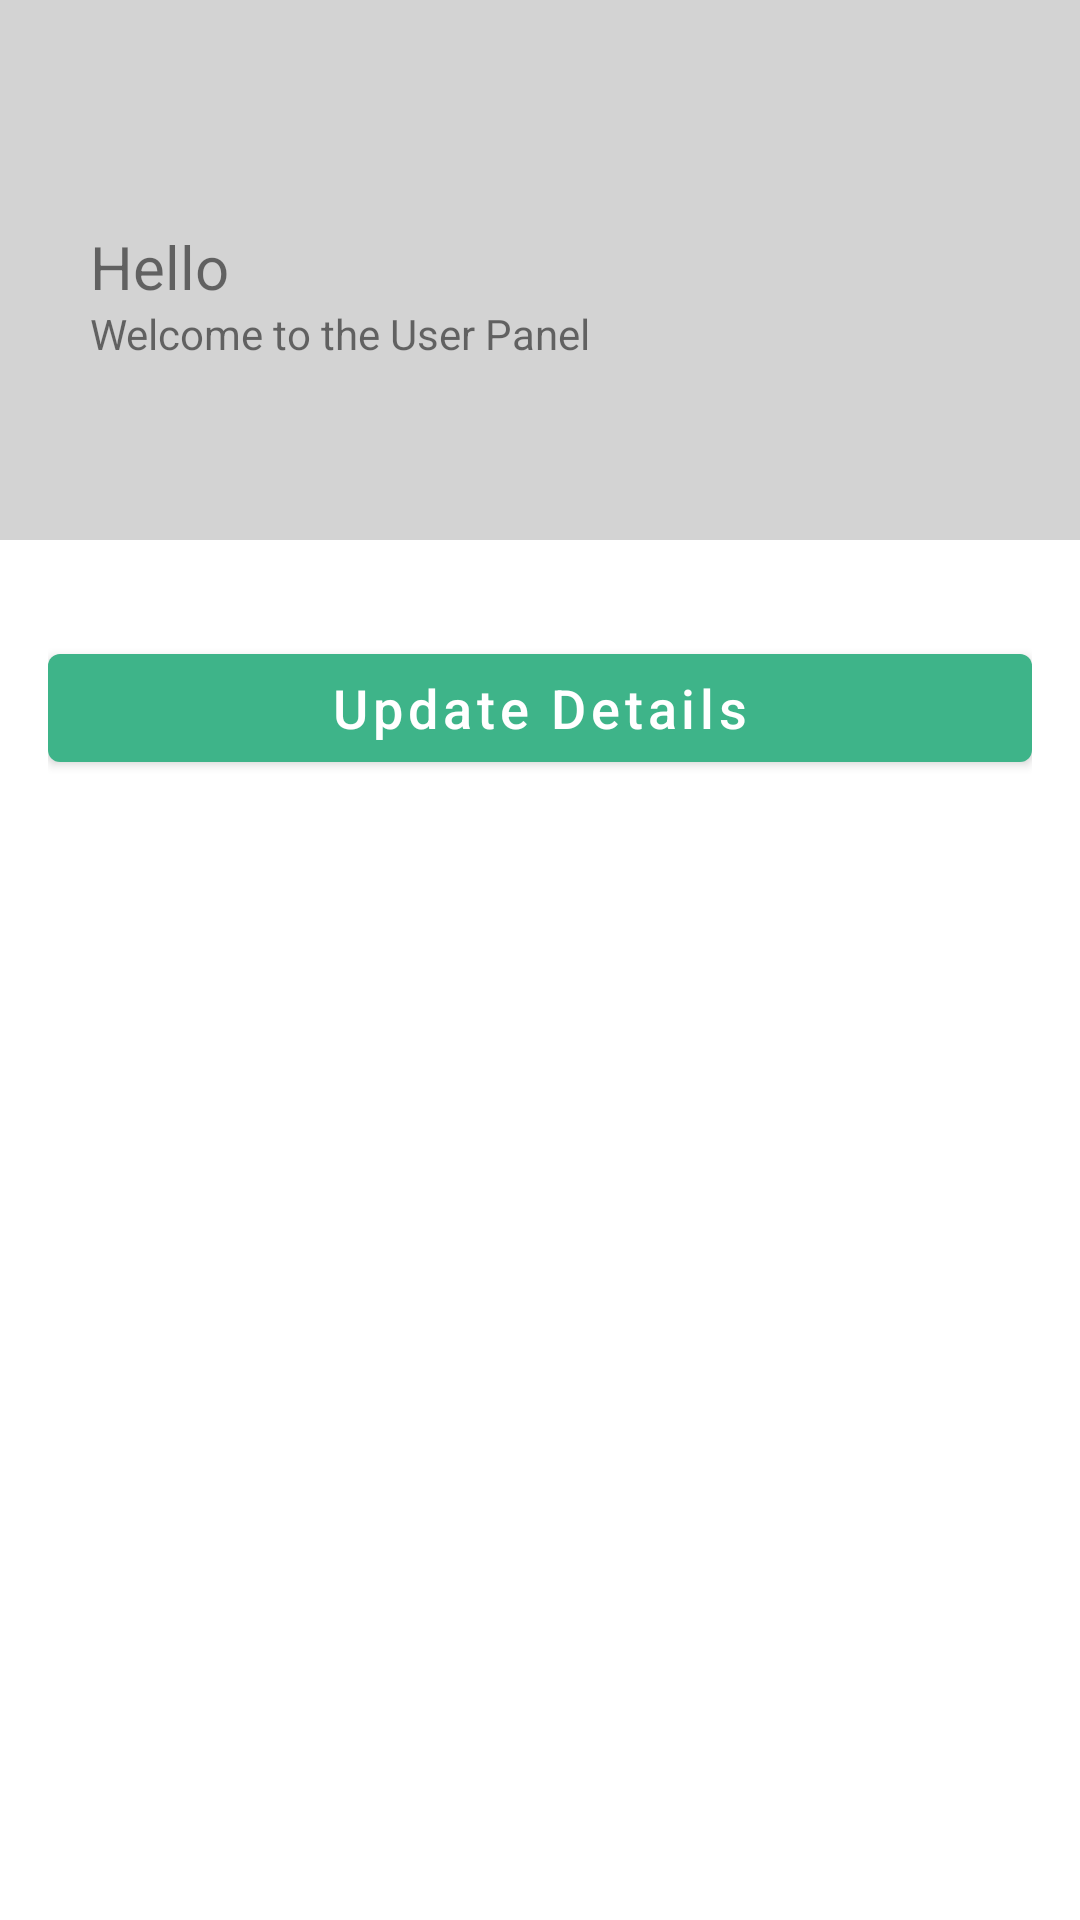

Write the Android layout XML for this screen, with the resource values it uses.
<!-- AndroidManifest.xml: application theme Theme.BroSports -->
<!-- res/layout/fragment_user.xml -->
<?xml version="1.0" encoding="utf-8"?>
<LinearLayout xmlns:android="http://schemas.android.com/apk/res/android"
    xmlns:app="http://schemas.android.com/apk/res-auto"
    xmlns:tools="http://schemas.android.com/tools"
    android:layout_width="match_parent"
    android:layout_height="match_parent"
    tools:context=".fragment.UserFragment">

    
    <LinearLayout
        android:layout_width="match_parent"
        android:layout_height="match_parent"
        android:orientation="vertical">

        <RelativeLayout
            android:layout_width="match_parent"
            android:layout_height="180dp"
            android:background="@color/lightGrey"
            android:padding="20dp"
            >

            <TextView
                android:id="@+id/usernameImg"
                android:layout_width="wrap_content"
                android:layout_height="wrap_content"
                android:text="Hello"
                android:layout_centerVertical="true"
                android:layout_marginStart="10dp"

                android:includeFontPadding="false"
                android:textSize="20sp"/>

            <TextView
                android:id="@+id/textview_welcome"
                android:layout_width="wrap_content"
                android:layout_height="wrap_content"
                android:layout_below="@id/usernameImg"
                android:layout_centerVertical="true"
                android:textSize="14sp"
                android:text="Welcome to the User Panel"

                android:layout_marginStart="10dp"/>





        </RelativeLayout>

        <LinearLayout
            android:layout_width="match_parent"
            android:layout_height="wrap_content"
            android:orientation="vertical"
            android:padding="16dp">


            <com.google.android.material.button.MaterialButton
                android:id="@+id/updateDetails"
                android:layout_width="match_parent"
                android:layout_height="wrap_content"
                android:layout_marginTop="16dp"
                android:text="Update Details"
                android:textAllCaps="false"
                android:textSize="18sp" />
        </LinearLayout>


    </LinearLayout>

</LinearLayout>
<!-- resources referenced by this layout -->
<resources>
  <color name="lightGrey">#d3d3d3</color>
  <style name="Theme.BroSports" parent="Theme.MaterialComponents.DayNight.DarkActionBar">
          
          <item name="colorPrimary">@color/colorPrimary</item>
          <item name="colorPrimaryVariant">@color/colorSecondary</item>
          <item name="colorOnPrimary">@color/white</item>
          
          <item name="colorSecondary">@color/teal_200</item>
          <item name="colorSecondaryVariant">@color/teal_700</item>
          <item name="colorOnSecondary">@color/black</item>
          
          <item name="android:statusBarColor">?attr/colorPrimaryVariant</item>
          
      </style>
  <color name="colorPrimary">#3EB489</color>
  <color name="colorSecondary">#3EB489</color>
  <color name="white">#FFFFFFFF</color>
  <color name="teal_200">#FF03DAC5</color>
  <color name="teal_700">#FF018786</color>
  <color name="black">#FF000000</color>
</resources>
